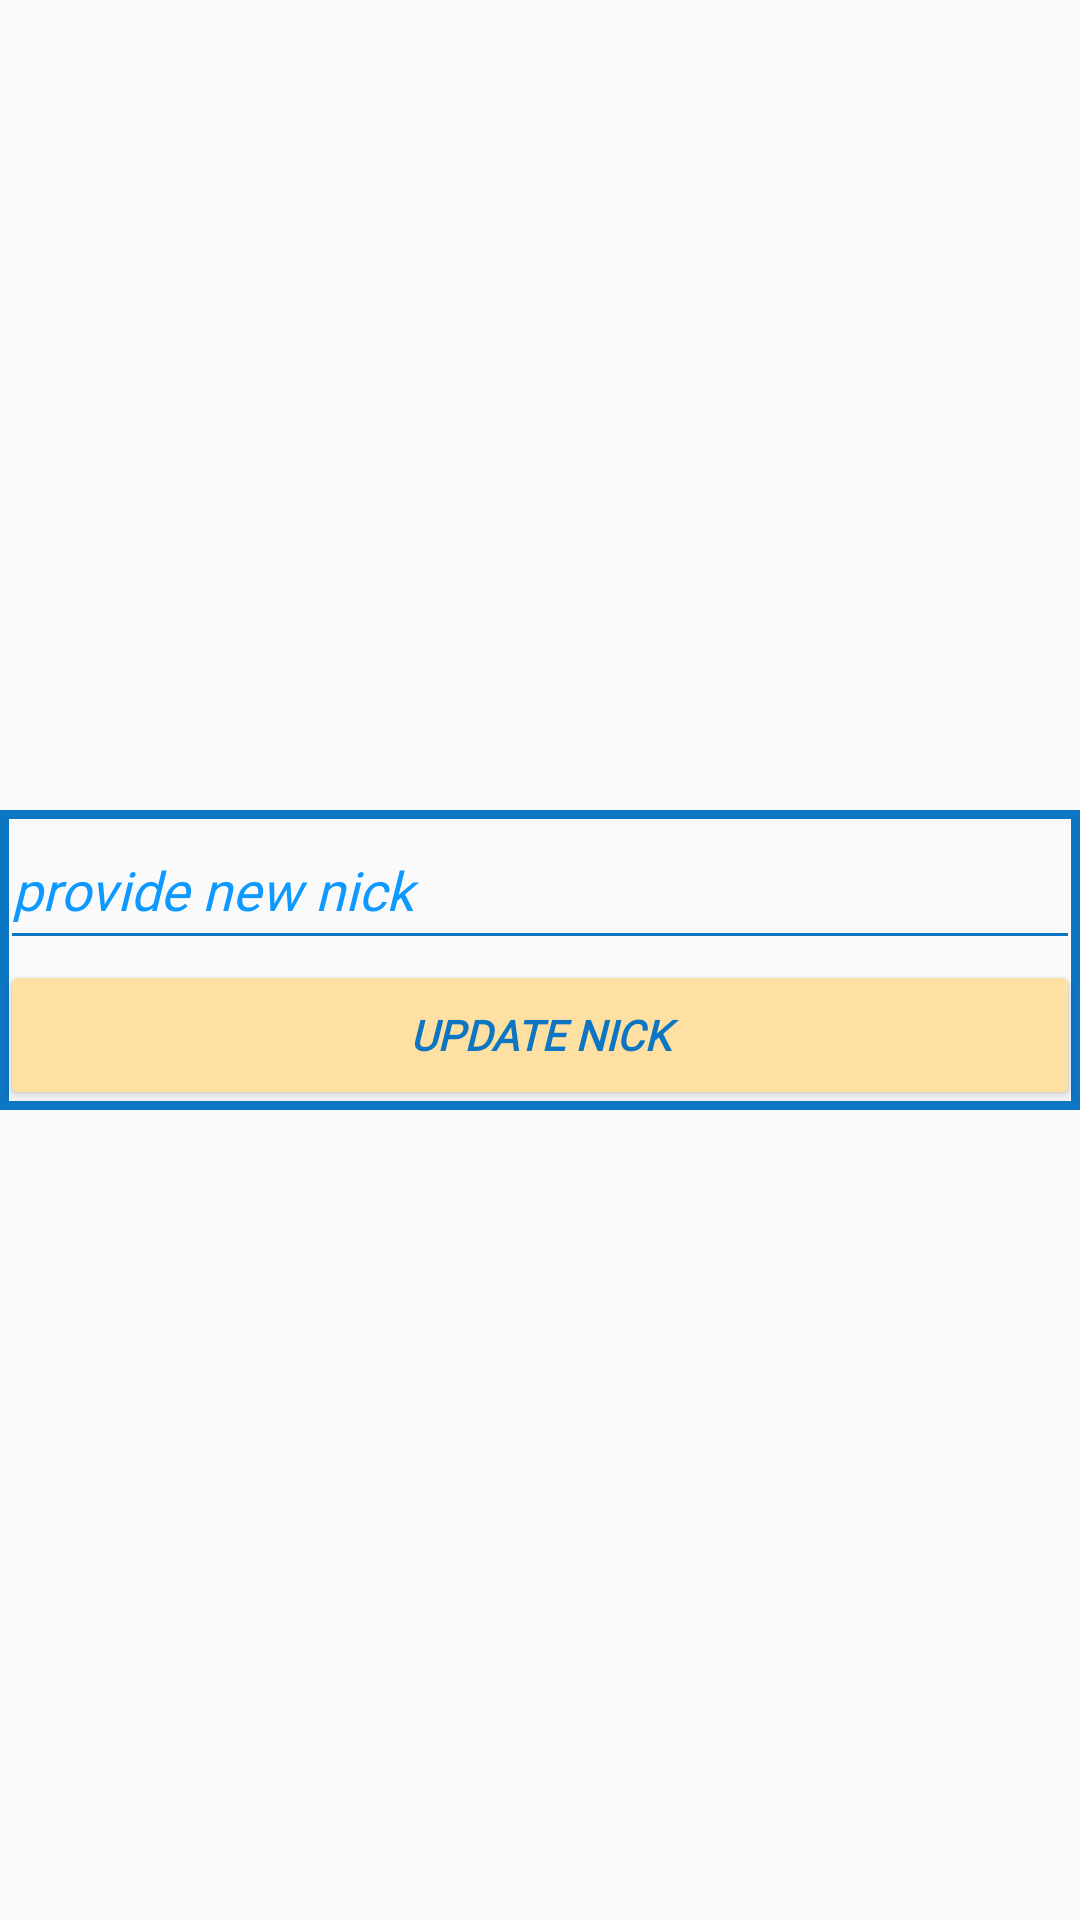

Write the Android layout XML for this screen, with the resource values it uses.
<!-- AndroidManifest.xml: application theme Base.Theme.MAD_Project -->
<!-- res/layout/fragment_edit_profile.xml -->
<RelativeLayout xmlns:android="http://schemas.android.com/apk/res/android"
    android:layout_width="match_parent"
    android:layout_height="match_parent"
    android:gravity="center"
    android:orientation="horizontal">

    <FrameLayout
        android:layout_width="match_parent"
        android:layout_height="100dp"
        android:backgroundTint="@color/almost_white"
       >

        <ImageView
            android:id="@+id/imageView8"
            android:layout_width="match_parent"
            android:layout_height="match_parent"
            android:src="@drawable/outline_dark_blue" />

        <FrameLayout
            android:id="@+id/update_nickFRAME"
            android:layout_width="match_parent"
            android:layout_height="50dp">

            <EditText
                android:id="@+id/newNickEDTV"
                android:layout_width="match_parent"
                android:layout_height="match_parent"
                android:backgroundTint="@color/main_bottom_color_darker_blue"
                android:ems="10"
                android:fontFamily="@font/main_font"
                android:hint="provide new nick"
                android:inputType="text"
                android:textColor="@color/main_bottom_color_darker_blue"
                android:textColorHint="@color/highlight_bottom_color_lighter_blue"
                android:textStyle="italic" />

        </FrameLayout>
        <FrameLayout
            android:layout_marginTop="50dp"
            android:layout_width="match_parent"
            android:layout_height="50dp">
            <Button
                android:id="@+id/updateNickBTN"
                android:layout_width="match_parent"
                android:layout_height="match_parent"
                android:backgroundTint="@color/orange"
                android:fontFamily="@font/main_font"
                android:text="update nick"
                android:textColor="@color/main_bottom_color_darker_blue"
                android:textStyle="bold|italic" />

        </FrameLayout>
















































    </FrameLayout>

</RelativeLayout>
<!-- resources referenced by this layout -->
<resources>
  <color name="almost_white">#FAFCFB</color>
  <color name="highlight_bottom_color_lighter_blue">#0D99FF</color>
  <color name="main_bottom_color_darker_blue">#0D76C2</color>
  <color name="orange">#FFE0A3</color>
  <!-- drawable outline_dark_blue (drawable) -->
  <?xml version="1.0" encoding="utf-8"?>
  <shape xmlns:android="http://schemas.android.com/apk/res/android"
      android:shape="rectangle">
  
      <solid android:color="@android:color/transparent" />
  
      <stroke
          android:width="3dp"
          android:color="@color/main_bottom_color_darker_blue"/>
  
  </shape>
  <style name="Base.Theme.MAD_Project" parent="Theme.AppCompat.Light.DarkActionBar">
        <item name="colorPrimary">@color/highlight_bottom_color_lighter_blue</item>
        <item name="colorPrimaryVariant">@color/highlight_bottom_color_lighter_blue</item>
        <item name="android:statusBarColor">@color/highlight_bottom_color_lighter_blue</item>
      </style>
</resources>
